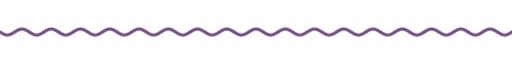
t = 0.00 s
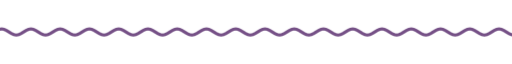
t = 1.67 s
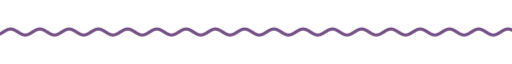
t = 3.33 s
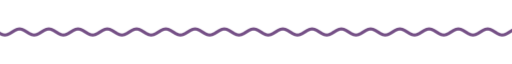
t = 5.00 s
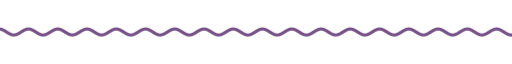
t = 6.67 s
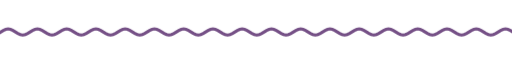
t = 8.33 s

The animated SVG that drew these frames (rendered in a browser with its animation timeline set to each time). Animation: 9 CSS @keyframes rules; frames cover the first 8.33 s, repeats indefinitely.

<svg xmlns="http://www.w3.org/2000/svg" xmlns:xlink="http://www.w3.org/1999/xlink" width="840" height="28" viewBox="0 0 840 28" role="img" aria-label="divider"><title>divider</title><style>text{font-family:G,R,'Google Sans','Segoe UI',Roboto,sans-serif;font-variation-settings:'ROND' 100}
.up{animation:up .8s cubic-bezier(.05,.7,.1,1) both}
.pop{transform-box:fill-box;transform-origin:center;animation:pop .6s cubic-bezier(.34,1.56,.64,1) both}
.fade{animation:fade .9s ease both}
.spin{transform-box:fill-box;transform-origin:center;animation:spin 40s linear infinite}
.spin-r{transform-box:fill-box;transform-origin:center;animation:spin 28s linear infinite reverse}
.bob{transform-box:fill-box;transform-origin:center;animation:bob 7s ease-in-out infinite}
.grow{transform-box:fill-box;transform-origin:left center;animation:grow 1.1s cubic-bezier(.2,0,0,1) both}
.wght{animation:wght 1.6s cubic-bezier(.2,0,0,1) .2s both}
.wave{animation:wave 2.4s linear infinite}
.blink{animation:blink 1s step-end infinite}
@keyframes blink{50%{opacity:0}}
@keyframes up{from{opacity:0;transform:translateY(14px)}to{opacity:1;transform:none}}
@keyframes pop{from{opacity:0;transform:scale(.6)}to{opacity:1;transform:scale(1)}}
@keyframes fade{from{opacity:0}to{opacity:1}}
@keyframes spin{to{transform:rotate(360deg)}}
@keyframes bob{0%,100%{transform:translateY(0) rotate(0)}50%{transform:translateY(-10px) rotate(12deg)}}
@keyframes grow{from{transform:scaleX(0)}to{transform:scaleX(1)}}
@keyframes wght{from{font-variation-settings:'ROND' 100,'wght' 400}to{font-variation-settings:'ROND' 100,'wght' 760}}
@keyframes wave{from{transform:translateX(0)}to{transform:translateX(-48px)}}
@media (prefers-reduced-motion:reduce){*{animation:none!important}}</style><clipPath id="w"><rect x="0" y="0" width="840" height="28"/></clipPath><g clip-path="url(#w)"><path class="wave" d="M0 14.0 L4 16.5 L8 18.3 L12 19.0 L16 18.3 L20 16.5 L24 14.0 L28 11.5 L32 9.7 L36 9.0 L40 9.7 L44 11.5 L48 14.0 L52 16.5 L56 18.3 L60 19.0 L64 18.3 L68 16.5 L72 14.0 L76 11.5 L80 9.7 L84 9.0 L88 9.7 L92 11.5 L96 14.0 L100 16.5 L104 18.3 L108 19.0 L112 18.3 L116 16.5 L120 14.0 L124 11.5 L128 9.7 L132 9.0 L136 9.7 L140 11.5 L144 14.0 L148 16.5 L152 18.3 L156 19.0 L160 18.3 L164 16.5 L168 14.0 L172 11.5 L176 9.7 L180 9.0 L184 9.7 L188 11.5 L192 14.0 L196 16.5 L200 18.3 L204 19.0 L208 18.3 L212 16.5 L216 14.0 L220 11.5 L224 9.7 L228 9.0 L232 9.7 L236 11.5 L240 14.0 L244 16.5 L248 18.3 L252 19.0 L256 18.3 L260 16.5 L264 14.0 L268 11.5 L272 9.7 L276 9.0 L280 9.7 L284 11.5 L288 14.0 L292 16.5 L296 18.3 L300 19.0 L304 18.3 L308 16.5 L312 14.0 L316 11.5 L320 9.7 L324 9.0 L328 9.7 L332 11.5 L336 14.0 L340 16.5 L344 18.3 L348 19.0 L352 18.3 L356 16.5 L360 14.0 L364 11.5 L368 9.7 L372 9.0 L376 9.7 L380 11.5 L384 14.0 L388 16.5 L392 18.3 L396 19.0 L400 18.3 L404 16.5 L408 14.0 L412 11.5 L416 9.7 L420 9.0 L424 9.7 L428 11.5 L432 14.0 L436 16.5 L440 18.3 L444 19.0 L448 18.3 L452 16.5 L456 14.0 L460 11.5 L464 9.7 L468 9.0 L472 9.7 L476 11.5 L480 14.0 L484 16.5 L488 18.3 L492 19.0 L496 18.3 L500 16.5 L504 14.0 L508 11.5 L512 9.7 L516 9.0 L520 9.7 L524 11.5 L528 14.0 L532 16.5 L536 18.3 L540 19.0 L544 18.3 L548 16.5 L552 14.0 L556 11.5 L560 9.7 L564 9.0 L568 9.7 L572 11.5 L576 14.0 L580 16.5 L584 18.3 L588 19.0 L592 18.3 L596 16.5 L600 14.0 L604 11.5 L608 9.7 L612 9.0 L616 9.7 L620 11.5 L624 14.0 L628 16.5 L632 18.3 L636 19.0 L640 18.3 L644 16.5 L648 14.0 L652 11.5 L656 9.7 L660 9.0 L664 9.7 L668 11.5 L672 14.0 L676 16.5 L680 18.3 L684 19.0 L688 18.3 L692 16.5 L696 14.0 L700 11.5 L704 9.7 L708 9.0 L712 9.7 L716 11.5 L720 14.0 L724 16.5 L728 18.3 L732 19.0 L736 18.3 L740 16.5 L744 14.0 L748 11.5 L752 9.7 L756 9.0 L760 9.7 L764 11.5 L768 14.0 L772 16.5 L776 18.3 L780 19.0 L784 18.3 L788 16.5 L792 14.0 L796 11.5 L800 9.7 L804 9.0 L808 9.7 L812 11.5 L816 14.0 L820 16.5 L824 18.3 L828 19.0 L832 18.3 L836 16.5 L840 14.0 L844 11.5 L848 9.7 L852 9.0 L856 9.7 L860 11.5 L864 14.0 L868 16.5 L872 18.3 L876 19.0 L880 18.3 L884 16.5 L888 14.0 L892 11.5 L896 9.7 L900 9.0 L904 9.7 L908 11.5 L912 14.0 L916 16.5 L920 18.3 L924 19.0 L928 18.3 L932 16.5 L936 14.0" fill="none" stroke="#755086" stroke-width="5" stroke-linecap="round"/></g></svg>
